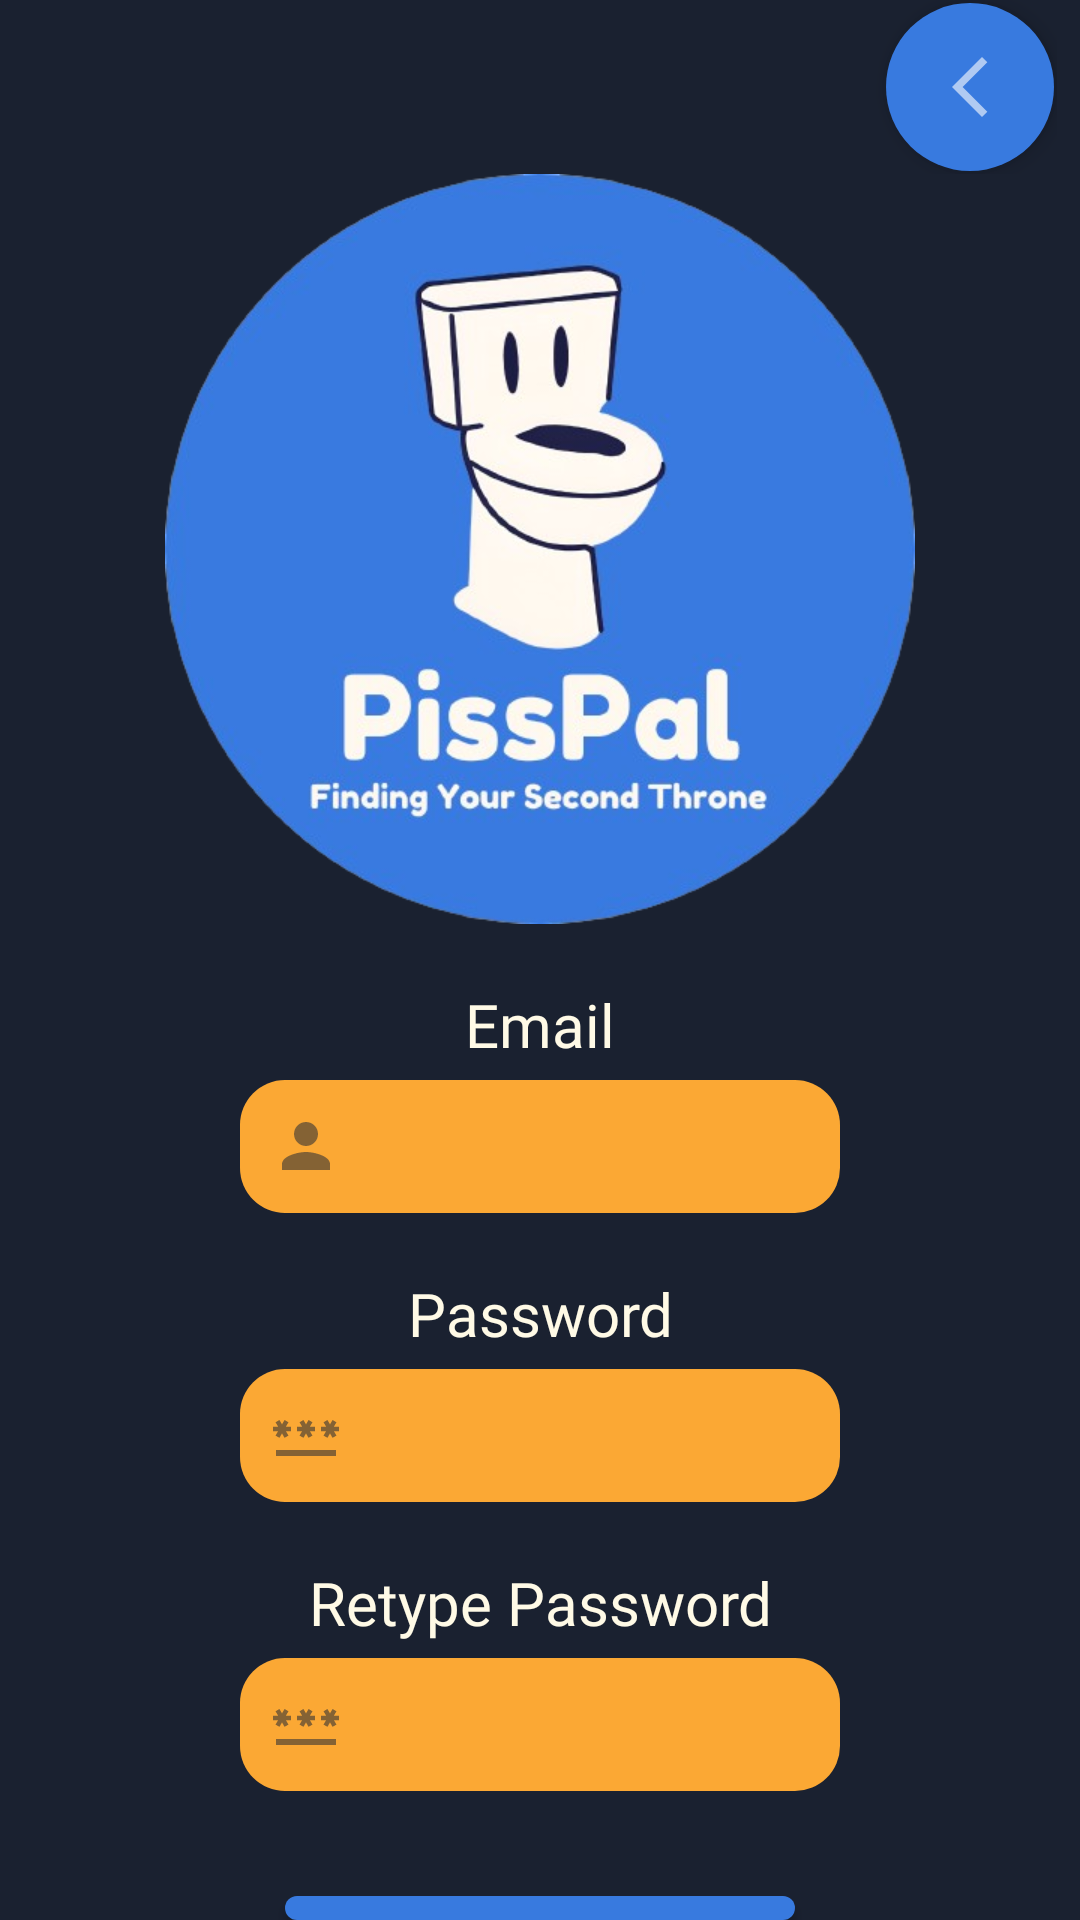

Reconstruct the res/layout file that produces this screen, plus the resources it refers to.
<!-- AndroidManifest.xml: application theme Theme.Design.Light.NoActionBar -->
<!-- res/layout/activity_register_page.xml -->
<?xml version="1.0" encoding="utf-8"?>
<RelativeLayout xmlns:android="http://schemas.android.com/apk/res/android"
    android:layout_width="match_parent"
    android:layout_height="match_parent"
    xmlns:app="http://schemas.android.com/apk/res-auto">

    <LinearLayout
        android:layout_width="match_parent"
        android:layout_height="match_parent"
        android:background="#1A2130"
        android:gravity="center"
        android:orientation="vertical"
        android:textAlignment="center">


    <LinearLayout
        android:layout_width="match_parent"
        android:layout_height="wrap_content"
        android:background="#1A2130"
        android:gravity="center|right"
        android:layout_marginRight="5sp"
        android:orientation="horizontal">

        <ImageButton
            android:id="@+id/backButton"
            android:layout_width="56sp"
            android:layout_height="56sp"
            android:layout_margin="1sp"
            android:background="@drawable/circle_light"
            android:elevation="4sp"
            android:src="@drawable/back"
            app:tint="#FFFFFF" />

    </LinearLayout>

        <LinearLayout
            android:layout_width="match_parent"
            android:layout_height="wrap_content"
            android:orientation="horizontal"
            android:gravity="center">

            <ImageView
                android:id="@+id/imageView3"
                android:layout_width="290sp"
                android:layout_height="250sp"
                android:src="@drawable/pisspal_logo_circle" />
        </LinearLayout>

        <TextView
            android:id="@+id/textView"
            android:layout_width="match_parent"
            android:layout_height="wrap_content"
            android:layout_marginTop="20dp"
            android:fontFamily="@font/fredoka_one"
            android:gravity="center"
            android:paddingBottom="5dp"
            android:text="Email"
            android:textColor="#FFFAE6"
            android:textSize="20dp" />

        <EditText
            android:id="@+id/input_email"
            android:layout_width="200dp"
            android:layout_height="wrap_content"
            android:background="@drawable/inputs"
            android:drawableLeft="@drawable/person"
            android:drawablePadding="5dp"
            android:ems="10"
            android:fontFamily="@font/fredoka_one"
            android:inputType="text"
            android:padding="10dp"
            android:textColor="#FFFAE6" />

        <TextView
            android:id="@+id/textView2"
            android:layout_width="match_parent"
            android:layout_height="wrap_content"
            android:layout_marginTop="20dp"
            android:fontFamily="@font/fredoka_one"
            android:gravity="center"
            android:paddingBottom="5dp"
            android:text="Password"
            android:textColor="#FFFAE6"
            android:textSize="20dp" />

        <EditText
            android:id="@+id/input_password"
            android:layout_width="200dp"
            android:layout_height="wrap_content"
            android:background="@drawable/inputs"
            android:drawableLeft="@drawable/password"
            android:drawablePadding="5dp"
            android:ems="10"
            android:fontFamily="@font/fredoka_one"
            android:inputType="textPassword"
            android:padding="10dp"
            android:textColor="#FFFAE6" />

        <TextView
            android:id="@+id/textView3"
            android:layout_width="match_parent"
            android:layout_height="wrap_content"
            android:layout_marginTop="20dp"
            android:fontFamily="@font/fredoka_one"
            android:gravity="center"
            android:paddingBottom="5dp"
            android:text="Retype Password"
            android:textColor="#FFFAE6"
            android:textSize="20sp" />

        <EditText
            android:id="@+id/input_Repassword"
            android:layout_width="200dp"
            android:layout_height="wrap_content"
            android:background="@drawable/inputs"
            android:drawableLeft="@drawable/password"
            android:drawablePadding="5dp"
            android:ems="10"
            android:fontFamily="@font/fredoka_one"
            android:inputType="textPassword"
            android:padding="10dp"
            android:textColor="#FFFAE6" />

        <Button
            android:id="@+id/button_Register"
            android:layout_width="170dp"
            android:layout_height="wrap_content"
            android:layout_marginTop="35dp"
            android:background="@drawable/buttons"
            android:fontFamily="@font/fredoka_one"
            android:padding="15dp"
            android:text="Register"
            android:textColor="#FFFAE6"
            android:textSize="25dp"
            app:cornerRadius="15dp" />


    </LinearLayout>

</RelativeLayout>
<!-- resources referenced by this layout -->
<resources>
  <!-- drawable back (drawable) -->
  <vector xmlns:android="http://schemas.android.com/apk/res/android"
      android:width="24dp"
      android:height="24dp"
      android:viewportWidth="24"
      android:viewportHeight="24"
      android:tint="#333333"
      android:alpha="0.6">
      <path
          android:fillColor="@android:color/white"
          android:pathData="M17.77,3.77l-1.77,-1.77l-10,10l10,10l1.77,-1.77l-8.23,-8.23z"/>
  </vector>
  <!-- drawable buttons (drawable) -->
  <?xml version="1.0" encoding="utf-8"?>
  <shape xmlns:android="http://schemas.android.com/apk/res/android" android:shape="rectangle">
      <solid android:color="#387ADF"/>
      <corners android:radius="15sp"/>
  </shape>
  <!-- drawable circle_light (drawable) -->
  <?xml version="1.0" encoding="utf-8"?>
  <shape xmlns:android="http://schemas.android.com/apk/res/android">
      <corners android:radius="28sp"/>
      <solid android:color="#387ADF"/>
  </shape>
  <!-- drawable inputs (drawable) -->
  <?xml version="1.0" encoding="utf-8"?>
  <shape xmlns:android="http://schemas.android.com/apk/res/android" android:shape="rectangle">
      <solid android:color="#FBA834"/>
      <corners android:radius="15sp"/>
  </shape>
  <!-- drawable password (drawable) -->
  <vector xmlns:android="http://schemas.android.com/apk/res/android"
      android:width="24dp"
      android:height="24dp"
      android:viewportWidth="24"
      android:viewportHeight="24"
      android:tint="#333333"
      android:alpha="0.6">
      <path
          android:fillColor="@android:color/white"
          android:pathData="M2,17h20v2H2V17zM3.15,12.95L4,11.47l0.85,1.48l1.3,-0.75L5.3,10.72H7v-1.5H5.3l0.85,-1.47L4.85,7L4,8.47L3.15,7l-1.3,0.75L2.7,9.22H1v1.5h1.7L1.85,12.2L3.15,12.95zM9.85,12.2l1.3,0.75L12,11.47l0.85,1.48l1.3,-0.75l-0.85,-1.48H15v-1.5h-1.7l0.85,-1.47L12.85,7L12,8.47L11.15,7l-1.3,0.75l0.85,1.47H9v1.5h1.7L9.85,12.2zM23,9.22h-1.7l0.85,-1.47L20.85,7L20,8.47L19.15,7l-1.3,0.75l0.85,1.47H17v1.5h1.7l-0.85,1.48l1.3,0.75L20,11.47l0.85,1.48l1.3,-0.75l-0.85,-1.48H23V9.22z"/>
  </vector>
  <!-- drawable person (drawable) -->
  <vector xmlns:android="http://schemas.android.com/apk/res/android"
      android:width="24dp"
      android:height="24dp"
      android:viewportWidth="24"
      android:viewportHeight="24"
      android:tint="#333333"
      android:alpha="0.6">
      <path
          android:fillColor="@android:color/white" android:pathData="M12,12c2.21,0 4,-1.79 4,-4s-1.79,-4 -4,-4 -4,1.79 -4,4 1.79,4 4,4zM12,14c-2.67,0 -8,1.34 -8,4v2h16v-2c0,-2.66 -5.33,-4 -8,-4z"/>
  </vector>
  <!-- drawable pisspal_logo_circle: png bitmap (drawable, 173107 bytes) -->
</resources>
